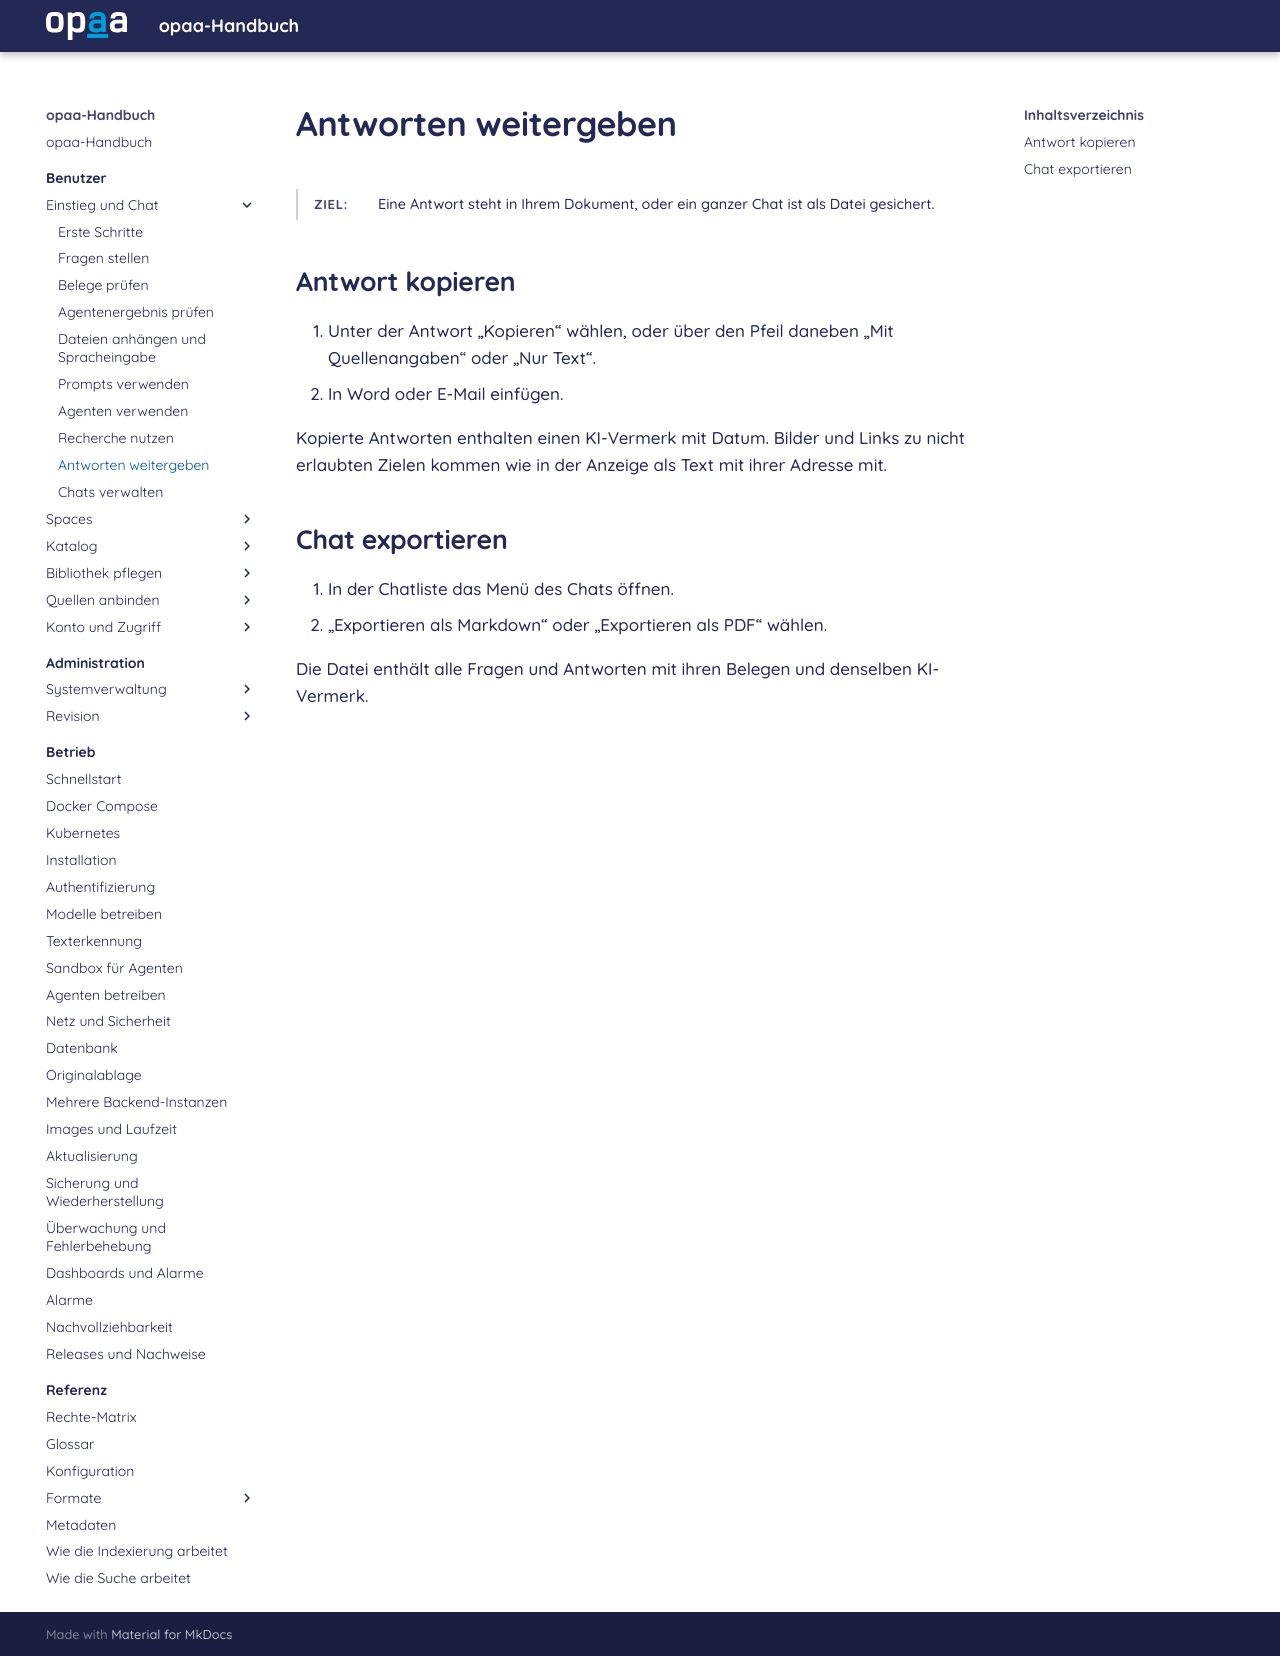

repository: criew/opaa · page: handbuch/benutzer/antworten-weitergeben.html · generator: mkdocs

# Antworten weitergeben

**Ziel:** Eine Antwort steht in Ihrem Dokument, oder ein ganzer Chat ist als Datei gesichert.
{: .kopf }

## Antwort kopieren

1. Unter der Antwort „Kopieren“ wählen, oder über den Pfeil daneben „Mit Quellenangaben“ oder
   „Nur Text“.
2. In Word oder E-Mail einfügen.

Kopierte Antworten enthalten einen KI-Vermerk mit Datum. Bilder und Links zu nicht erlaubten
Zielen kommen wie in der Anzeige als Text mit ihrer Adresse mit.

## Chat exportieren

1. In der Chatliste das Menü des Chats öffnen.
2. „Exportieren als Markdown“ oder „Exportieren als PDF“ wählen.

Die Datei enthält alle Fragen und Antworten mit ihren Belegen und denselben KI-Vermerk.
